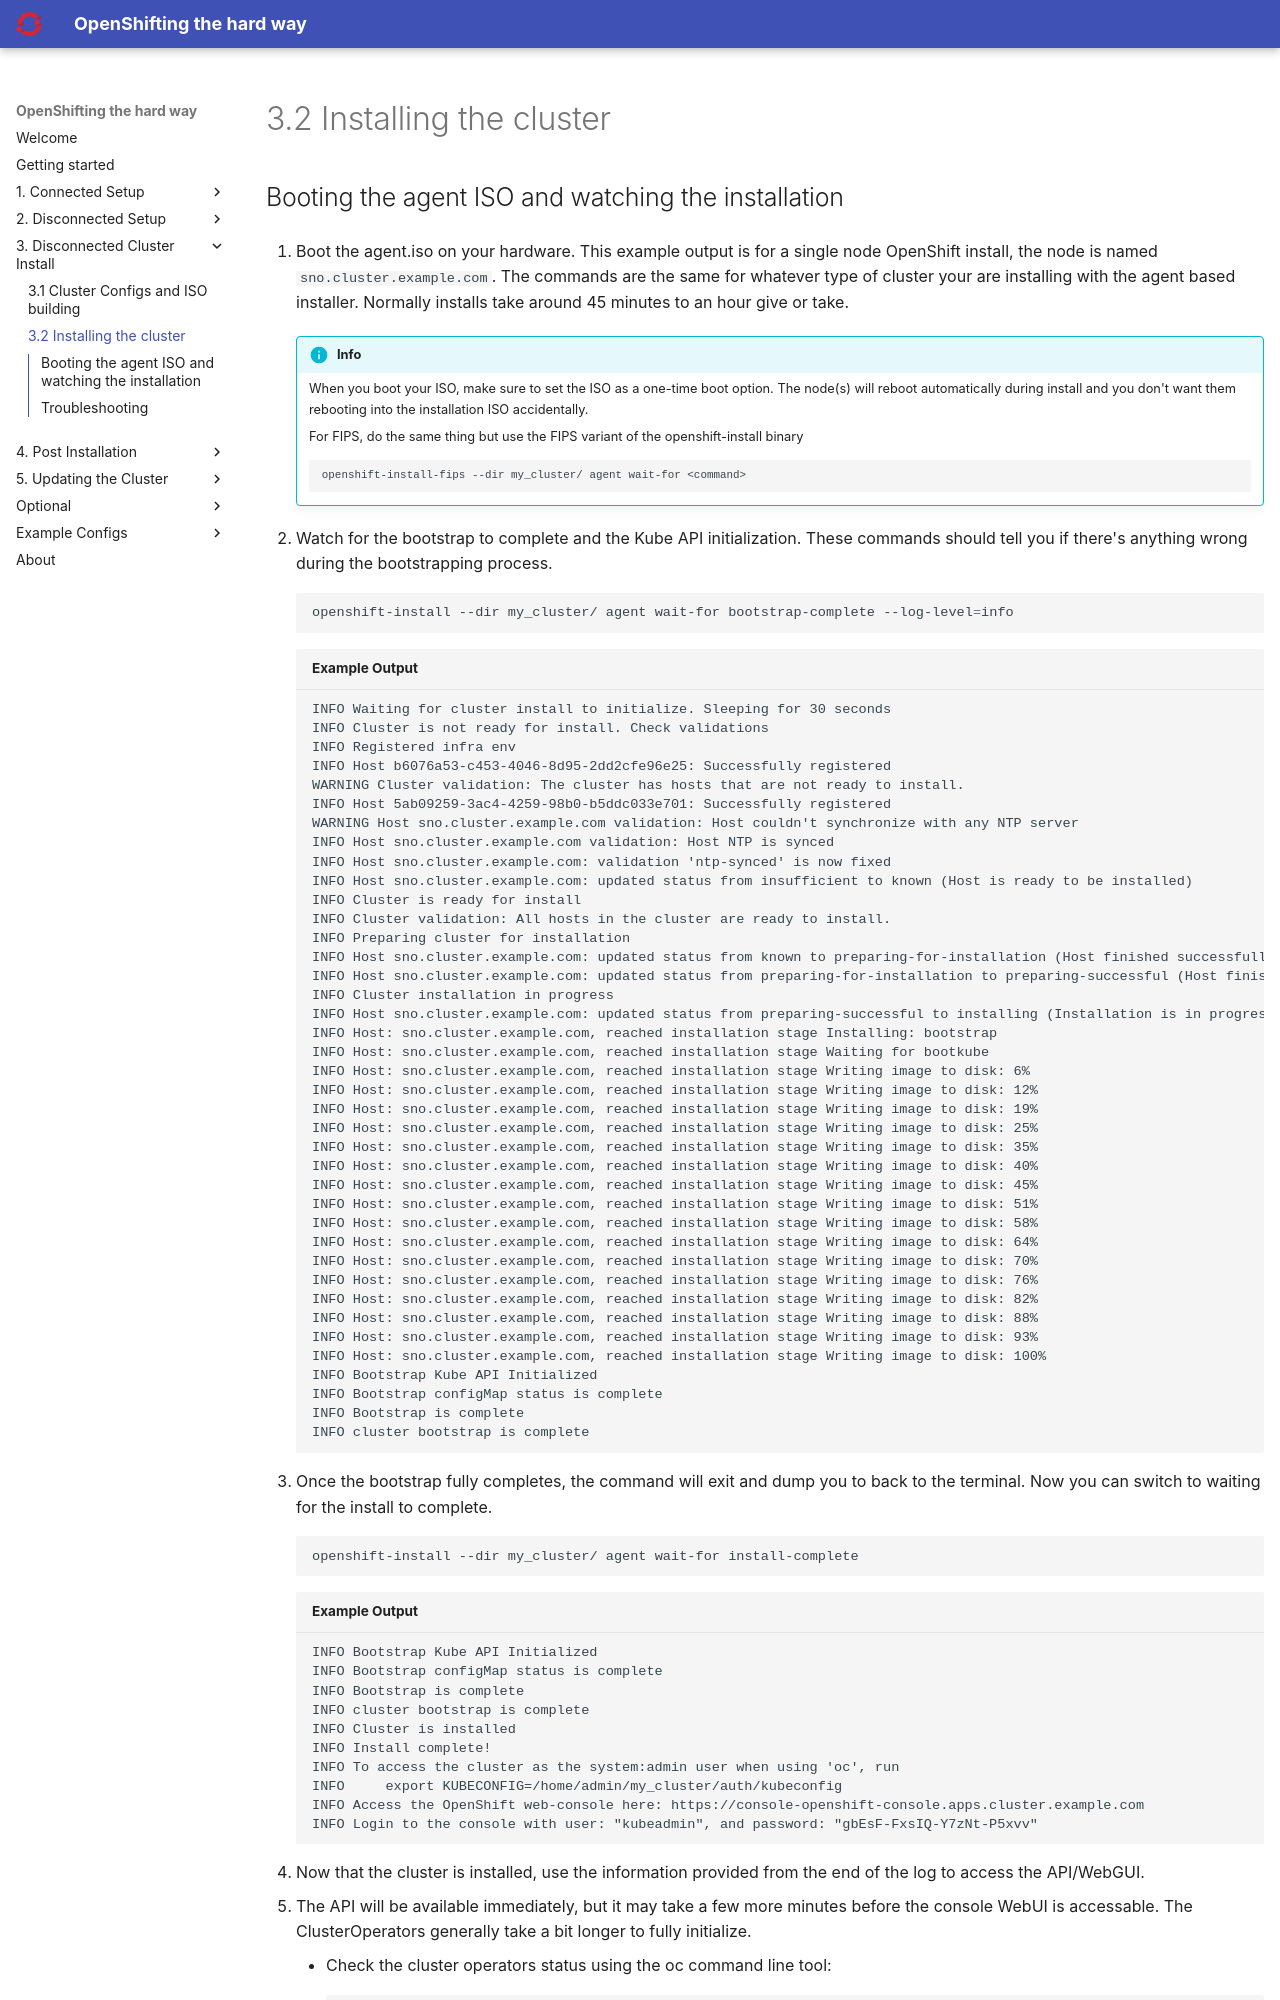

repository: yojoshb/disco-docs · page: install/install.html · generator: mkdocs

## Booting the agent ISO and watching the installation

1. Boot the agent.iso on your hardware. This example output is for a single node OpenShift install, the node is named `sno.cluster.example.com`. The commands are the same for whatever type of cluster your are installing with the agent based installer. Normally installs take around 45 minutes to an hour give or take.

    !!! info    
        When you boot your ISO, make sure to set the ISO as a one-time boot option. The node(s) will reboot automatically during install and you don't want them rebooting into the installation ISO accidentally.
      
        For FIPS, do the same thing but use the FIPS variant of the openshift-install binary
      
        ```{ .bash }
        openshift-install-fips --dir my_cluster/ agent wait-for <command>
        ```

2. Watch for the bootstrap to complete and the Kube API initialization. These commands should tell you if there's anything wrong during the bootstrapping process.
    ```{ .bash }
    openshift-install --dir my_cluster/ agent wait-for bootstrap-complete --log-level=info
    ```
    ```{ . .no-copy title="Example Output" }
    INFO Waiting for cluster install to initialize. Sleeping for 30 seconds
    INFO Cluster is not ready for install. Check validations
    INFO Registered infra env
    INFO Host b6076a53-c453-4046-8d95-2dd2cfe96e25: Successfully registered
    WARNING Cluster validation: The cluster has hosts that are not ready to install.
    INFO Host 5ab09259-3ac4-4259-98b0-b5ddc033e701: Successfully registered
    WARNING Host sno.cluster.example.com validation: Host couldn't synchronize with any NTP server
    INFO Host sno.cluster.example.com validation: Host NTP is synced
    INFO Host sno.cluster.example.com: validation 'ntp-synced' is now fixed
    INFO Host sno.cluster.example.com: updated status from insufficient to known (Host is ready to be installed)
    INFO Cluster is ready for install
    INFO Cluster validation: All hosts in the cluster are ready to install.
    INFO Preparing cluster for installation
    INFO Host sno.cluster.example.com: updated status from known to preparing-for-installation (Host finished successfully to prepare for installation)
    INFO Host sno.cluster.example.com: updated status from preparing-for-installation to preparing-successful (Host finished successfully to prepare for installation)
    INFO Cluster installation in progress
    INFO Host sno.cluster.example.com: updated status from preparing-successful to installing (Installation is in progress)
    INFO Host: sno.cluster.example.com, reached installation stage Installing: bootstrap
    INFO Host: sno.cluster.example.com, reached installation stage Waiting for bootkube
    INFO Host: sno.cluster.example.com, reached installation stage Writing image to disk: 6%
    INFO Host: sno.cluster.example.com, reached installation stage Writing image to disk: 12%
    INFO Host: sno.cluster.example.com, reached installation stage Writing image to disk: 19%
    INFO Host: sno.cluster.example.com, reached installation stage Writing image to disk: 25%
    INFO Host: sno.cluster.example.com, reached installation stage Writing image to disk: 35%
    INFO Host: sno.cluster.example.com, reached installation stage Writing image to disk: 40%
    INFO Host: sno.cluster.example.com, reached installation stage Writing image to disk: 45%
    INFO Host: sno.cluster.example.com, reached installation stage Writing image to disk: 51%
    INFO Host: sno.cluster.example.com, reached installation stage Writing image to disk: 58%
    INFO Host: sno.cluster.example.com, reached installation stage Writing image to disk: 64%
    INFO Host: sno.cluster.example.com, reached installation stage Writing image to disk: 70%
    INFO Host: sno.cluster.example.com, reached installation stage Writing image to disk: 76%
    INFO Host: sno.cluster.example.com, reached installation stage Writing image to disk: 82%
    INFO Host: sno.cluster.example.com, reached installation stage Writing image to disk: 88%
    INFO Host: sno.cluster.example.com, reached installation stage Writing image to disk: 93%
    INFO Host: sno.cluster.example.com, reached installation stage Writing image to disk: 100%
    INFO Bootstrap Kube API Initialized
    INFO Bootstrap configMap status is complete
    INFO Bootstrap is complete
    INFO cluster bootstrap is complete
    ```
3. Once the bootstrap fully completes, the command will exit and dump you to back to the terminal. Now you can switch to waiting for the install to complete.
    ```{ .bash }
    openshift-install --dir my_cluster/ agent wait-for install-complete
    ```
    ```{ . .no-copy title="Example Output" }
    INFO Bootstrap Kube API Initialized
    INFO Bootstrap configMap status is complete
    INFO Bootstrap is complete
    INFO cluster bootstrap is complete
    INFO Cluster is installed
    INFO Install complete!
    INFO To access the cluster as the system:admin user when using 'oc', run
    INFO     export KUBECONFIG=/home/admin/my_cluster/auth/kubeconfig
    INFO Access the OpenShift web-console here: https://console-openshift-console.apps.cluster.example.com
    INFO Login to the console with user: "kubeadmin", and password: "gbEsF-FxsIQ-Y7zNt-P5xvv"
    ```
